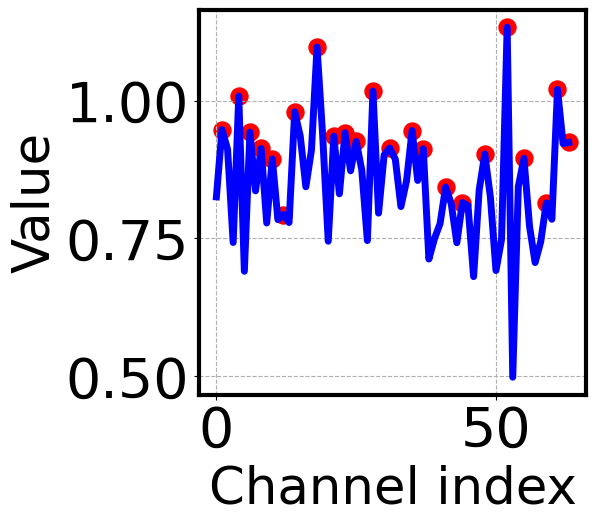

Recreate this plot in Python.
#-*-coding:utf-8-*-
import os
import matplotlib.pyplot as plt
import numpy as np
import heapq

nums = [0.8254996538162231,
 0.9476225972175598,
 0.9118293523788452,
 0.7426753640174866,
 1.0082956552505493,
 0.690430760383606,
 0.9430007934570312,
 0.8363696932792664,
 0.9134036302566528,
 0.7780791521072388,
 0.8943929076194763,
 0.7841998338699341,
 0.7933627367019653,
 0.7789521813392639,
 0.979821503162384,
 0.9356294274330139,
 0.8437743186950684,
 0.9103038907051086,
 1.0974432229995728,
 0.937798798084259,
 0.7450103163719177,
 0.9357324838638306,
 0.8309947848320007,
 0.9419568181037903,
 0.8728816509246826,
 0.9262248277664185,
 0.8743247985839844,
 0.7461255788803101,
 1.0175384283065796,
 0.7959684133529663,
 0.9016406536102295,
 0.9141321778297424,
 0.8937291502952576,
 0.8078308701515198,
 0.8542062044143677,
 0.9457948803901672,
 0.8552749752998352,
 0.912862241268158,
 0.7126821279525757,
 0.7496225237846375,
 0.7769675850868225,
 0.8433071374893188,
 0.8129876255989075,
 0.7422658205032349,
 0.8152564764022827,
 0.8094494342803955,
 0.6807045936584473,
 0.8381760716438293,
 0.9032894968986511,
 0.8253363966941833,
 0.6917704939842224,
 0.7485485076904297,
 1.1334460973739624,
 0.49811995029449463,
 0.8442986011505127,
 0.8953750133514404,
 0.7721608877182007,
 0.7062458395957947,
 0.7439448833465576,
 0.8145563006401062,
 0.7848573923110962,
 1.0206515789031982,
 0.9222621321678162,
 0.9242947101593018]

peaks = []
troughs = []

for idx in range(1, len(nums)-1):
    if nums[idx-1] < nums[idx] > nums[idx+1]:
        peaks.append((idx, nums[idx]))
    if nums[idx-1] > nums[idx] < nums[idx+1]:
        troughs.append((idx, nums[idx]))

# for start and end
if nums[0]>nums[1]:
    peaks.append((0,nums[0]))
if nums[-1]>nums[-2]:
    peaks.append((len(nums)-1,nums[-1]))


plt.figure(figsize=(5,5))
plt.grid(linestyle = "--")      #设置背景网格线为虚线
ax = plt.gca() #获得坐标轴的句柄

ax.spines['bottom'].set_linewidth(3);###设置底部坐标轴的粗细
ax.spines['left'].set_linewidth(3);####设置左边坐标轴的粗细
ax.spines['right'].set_linewidth(3);###设置右边坐标轴的粗细
ax.spines['top'].set_linewidth(3);####设置上部坐标轴的粗细

x = range(len(nums))
plt.plot(x, nums,"blue",label="ours",linewidth=5)
# 画点

# 设置坐标刻度值的大小以及刻度值的字体
plt.tick_params(labelsize=40)
labels = ax.get_xticklabels() + ax.get_yticklabels()
# print labels
[label.set_fontname('Times New Roman') for label in labels]

peaks_list = peaks
peaks_dots = np.array(peaks_list)
plt.scatter(peaks_dots[:,0],peaks_dots[:,1],c = 'red',s=600,marker = '.')

# c = ['blue','cyan','green','black','magenta','red','white','yellow']

# plt.xlabel("channel index",fontsize=30,fontweight='bold')
# plt.ylabel("value",fontsize=30,fontweight='bold')

# 设置横纵坐标的名称以及对应字体格式
font2 = {'family': 'Arial',
         'weight': 'normal',
         'size': 37,
         # 'fontweight': 'bold',
         }
plt.xlabel("Channel index", font2)
plt.ylabel("Value", font2)
plt.show()
